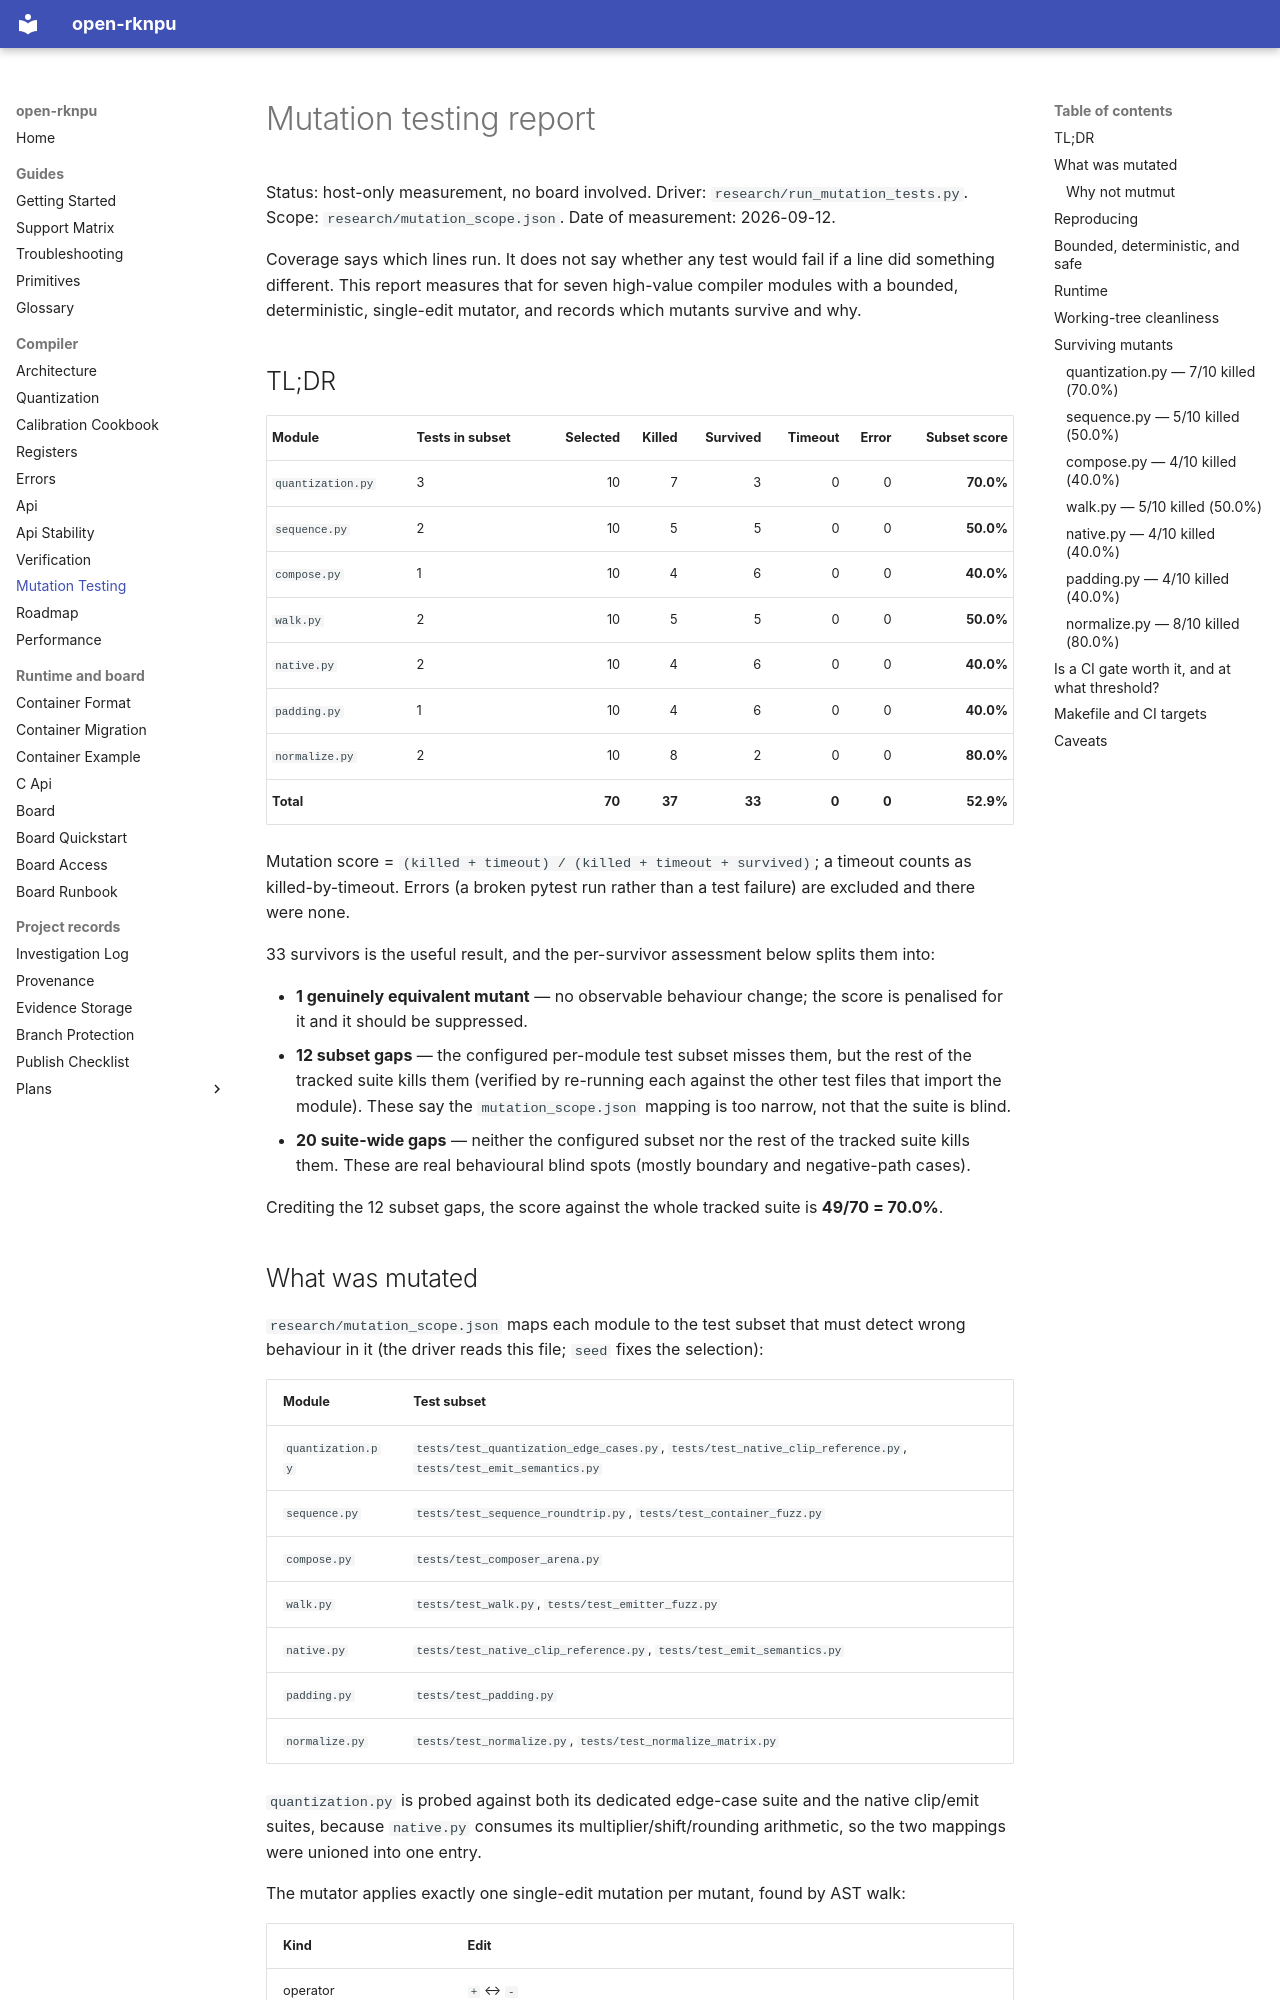

repository: dnhkng/open-rknpu · page: mutation-testing/index.html · generator: mkdocs

# Mutation testing report

Status: host-only measurement, no board involved. Driver: `research/run_mutation_tests.py`.
Scope: `research/mutation_scope.json`. Date of measurement: 2026-09-12.

Coverage says which lines run. It does not say whether any test would fail if a line
did something different. This report measures that for seven high-value compiler
modules with a bounded, deterministic, single-edit mutator, and records which mutants
survive and why.

## TL;DR

| Module | Tests in subset | Selected | Killed | Survived | Timeout | Error | Subset score |
|---|---|---:|---:|---:|---:|---:|---:|
| `quantization.py` | 3 | 10 | 7 | 3 | 0 | 0 | **70.0%** |
| `sequence.py` | 2 | 10 | 5 | 5 | 0 | 0 | **50.0%** |
| `compose.py` | 1 | 10 | 4 | 6 | 0 | 0 | **40.0%** |
| `walk.py` | 2 | 10 | 5 | 5 | 0 | 0 | **50.0%** |
| `native.py` | 2 | 10 | 4 | 6 | 0 | 0 | **40.0%** |
| `padding.py` | 1 | 10 | 4 | 6 | 0 | 0 | **40.0%** |
| `normalize.py` | 2 | 10 | 8 | 2 | 0 | 0 | **80.0%** |
| **Total** | | **70** | **37** | **33** | **0** | **0** | **52.9%** |

Mutation score = `(killed + timeout) / (killed + timeout + survived)`; a timeout counts as
killed-by-timeout. Errors (a broken pytest run rather than a test failure) are excluded and
there were none.

33 survivors is the useful result, and the per-survivor assessment below splits them into:

* **1 genuinely equivalent mutant** — no observable behaviour change; the score is penalised
  for it and it should be suppressed.
* **12 subset gaps** — the configured per-module test subset misses them, but the rest of the
  tracked suite kills them (verified by re-running each against the other test files that
  import the module). These say the `mutation_scope.json` mapping is too narrow, not that the
  suite is blind.
* **20 suite-wide gaps** — neither the configured subset nor the rest of the tracked suite
  kills them. These are real behavioural blind spots (mostly boundary and negative-path cases).

Crediting the 12 subset gaps, the score against the whole tracked suite is **49/70 = 70.0%**.

## What was mutated

`research/mutation_scope.json` maps each module to the test subset that must detect wrong
behaviour in it (the driver reads this file; `seed` fixes the selection):

| Module | Test subset |
|---|---|
| `quantization.py` | `tests/test_quantization_edge_cases.py`, `tests/test_native_clip_reference.py`, `tests/test_emit_semantics.py` |
| `sequence.py` | `tests/test_sequence_roundtrip.py`, `tests/test_container_fuzz.py` |
| `compose.py` | `tests/test_composer_arena.py` |
| `walk.py` | `tests/test_walk.py`, `tests/test_emitter_fuzz.py` |
| `native.py` | `tests/test_native_clip_reference.py`, `tests/test_emit_semantics.py` |
| `padding.py` | `tests/test_padding.py` |
| `normalize.py` | `tests/test_normalize.py`, `tests/test_normalize_matrix.py` |

`quantization.py` is probed against both its dedicated edge-case suite and the native
clip/emit suites, because `native.py` consumes its multiplier/shift/rounding arithmetic, so
the two mappings were unioned into one entry.

The mutator applies exactly one single-edit mutation per mutant, found by AST walk:

| Kind | Edit |
|---|---|
| operator | `+` ↔ `-` |
| comparison | `<` ↔ `<=` |
| boolean op | `and` ↔ `or` (every adjacent pair of a boolean expression) |
| constant | integer `n` → `n + 1`; `True` ↔ `False` |
| return negation | `return X` → `return not (X)` |

There are many more candidates than the 10-per-module cap (e.g. `walk.py` has 624), so the
driver selects deterministically with a fixed seed and stratified round-robin across the five
kinds. That prevents the hundreds of integer literals from crowding out operator, comparison,
boolean and return mutants.
